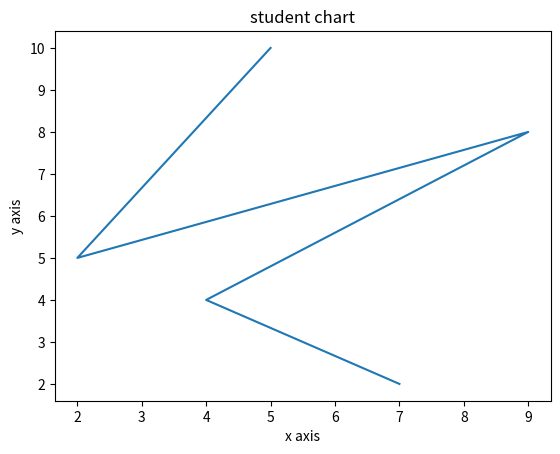

Source code (Python):
from matplotlib import pyplot as plt
x=[5,2,9,4,7]
y=[10,5,8,4,2]
plt.figure(figure=(10,10))
plt.title("student chart")
plt.plot(x,y)
plt.xlabel('x axis')
plt.ylabel('y axis')
plt.show()
